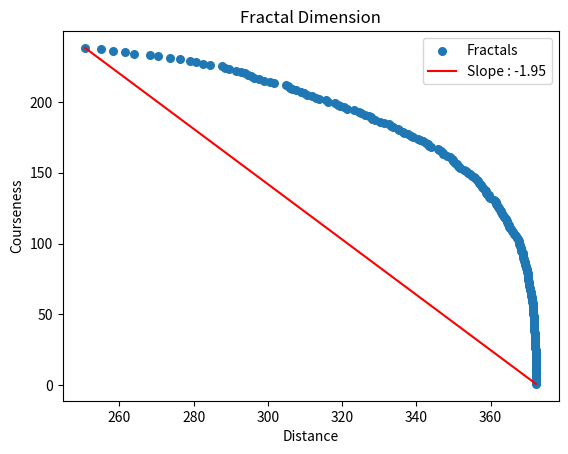

The matplotlib source for this figure:
# peceptually important points

import numpy as np
import matplotlib.pyplot as plt

def line(x2,y2,x1,y1):
    slope = (y2 - y1)/(x2 - x1)
    x_line_data = np.arange(0,x2-x1+1)
    y_line_data = slope*x_line_data + y1
    return y_line_data



#def gen_data()

def new_point_fuction(price,list_points):
    all_fit_data = []
    prev_index = 0

    for val in list_points[1:]:
        #start from second item
        y2, x2 = price[val],val
        y1, x1 = price[prev_index], prev_index
        prev_index = val

        #get slope data
        fit_data = line(x2,y2,x1,y1)[:-1]
        all_fit_data.extend(fit_data)
        
    all_fit_data.append(price[-1])
    new_point = np.argmax(np.abs(np.array(price) - np.array(all_fit_data)))
    
    return new_point

def pip(price, points = 4):
    list_points = [0,len(price)-1]
    
    while len(list_points) < points+2:
        #add_point function
        new_point = int(new_point_fuction(price,list_points))

        #add_to existing points
        list_points = np.append(list_points, new_point)

        #sort
        list_points = np.sort(list_points)

    return list_points

def get_distance(x_values, y_values):
    total_distance = 0

    for i in range(1, len(x_values)):
        distance = np.sqrt((y_values[i] - y_values[i-1])**2 + (x_values[i] - x_values[i-1])**2)
        total_distance += distance
    return total_distance

def slope(x_values, y_values):
    return (y_values[-1] - y_values[0])/(x_values[-1] - x_values[0])

# sample data
price = [166.36,168.91,170.94,173.39,172.71,172.17,174.85,174.13,174.64,172.71,171.35,173.26,173.15,174.53,172.75,174.67,174.43,173.3,172.23,173.56,173.29,174.13,174.09,171.87,170.63,173.75,176.3,175.89,175.73,173.44,172.95,174.18,175.79,177.82,177.73,178.25,178.59,178.36,178.26,176.07,174.73,174.22,169.84,169.71,169.99,168.98,167.92,169.75,168.75,167.7,166.71,165.74,166.26,166.14,168.04,166.96,167.63,169.05,170.18,170.36,169.59,168.2,168.52,168.19,169.89,167.52,167.68,166.16,165.56,166.5,168.78,169.6,168.09,168.01,166.43,165.12,165.05,165.85,167.09,166.86,167.04,168.14,167.59,167.36,167.75,169.03,169.29,170.29,166.7,166.16,167.05,167.37,165.05,163.18,164.06,164.25,163.83,163.35,160.97,159.2,159.87,157.14,158.71,157.86,159.65,159.72,159.52,161.54,162.26,163.15,163.01,161.7,160.43,159.85,161.72,161.74,161.07,159.92,160.86,161.18,160.16,160.08,158.25,158.09,157.08,158.14,158.61,159.69,159.9,160.98,159.91,160.82,161.32,162.06,163.29,161.93,162.44,162.89,162.42,162.36,161.39,161.99,162.1,162.67,165.41,164.82,165.51,165.37,165.11,164.8,163.97,163.08,162.81,162.27,163.37,164.82,163.42,162.1,162.73,162.89,164.77,164.05,162.8,162.54,161.47,161.77,160.67,159.09,158.3,157.01,156.46,154.28,155.38,154.39,154.99,154.43,153.95,152.22,151.35,150.07,148.71,150.22,150.87,151.31,149.65,150.26,150.78,150.37,153.32,156.92,156.52,157.41,157.1,157.46,159.55,159.49,158.79,159.38,157.62,157.51,157.7,156.79,157.43,158.36,156.66,156.43,156.69,155.46,156.74,158.08,157.36,156.21,155.07,155.56,158.03,158.03,157.84,157.12,156.23,155.35,153.46,153.45,152.57,153.77,154.07,154.63,154.84,155.19,155.17,154.85,156.32,156.11,154.63,154.28,156.18,156.54,156.25,158.29,157.35,160.37,161.16,159.24,159.14,159.7,161,161.22,161.36,163.53,164.88]
date = ['2000-01-03','2000-01-04','2000-01-05','2000-01-06','2000-01-07','2000-01-10','2000-01-11','2000-01-12','2000-01-13','2000-01-14','2000-01-17','2000-01-18','2000-01-19','2000-01-20','2000-01-21','2000-01-24','2000-01-25','2000-01-26','2000-01-27','2000-01-28','2000-01-31','2000-02-01','2000-02-02','2000-02-03','2000-02-04','2000-02-07','2000-02-08','2000-02-09','2000-02-10','2000-02-11','2000-02-14','2000-02-15','2000-02-16','2000-02-17','2000-02-18','2000-02-21','2000-02-22','2000-02-23','2000-02-24','2000-02-25','2000-02-28','2000-02-29','2000-03-01','2000-03-02','2000-03-03','2000-03-06','2000-03-07','2000-03-08','2000-03-09','2000-03-10','2000-03-13','2000-03-14','2000-03-15','2000-03-16','2000-03-17','2000-03-20','2000-03-21','2000-03-22','2000-03-23','2000-03-24','2000-03-27','2000-03-28','2000-03-29','2000-03-30','2000-03-31','2000-04-03','2000-04-04','2000-04-05','2000-04-06','2000-04-07','2000-04-10','2000-04-11','2000-04-12','2000-04-13','2000-04-14','2000-04-17','2000-04-18','2000-04-19','2000-04-20','2000-04-21','2000-04-24','2000-04-25','2000-04-26','2000-04-27','2000-04-28','2000-05-01','2000-05-02','2000-05-03','2000-05-04','2000-05-05','2000-05-08','2000-05-09','2000-05-10','2000-05-11','2000-05-12','2000-05-15','2000-05-16','2000-05-17','2000-05-18','2000-05-19','2000-05-22','2000-05-23','2000-05-24','2000-05-25','2000-05-26','2000-05-29','2000-05-30','2000-05-31','2000-06-01','2000-06-02','2000-06-05','2000-06-06','2000-06-07','2000-06-08','2000-06-09','2000-06-12','2000-06-13','2000-06-14','2000-06-15','2000-06-16','2000-06-19','2000-06-20','2000-06-21','2000-06-22','2000-06-23','2000-06-26','2000-06-27','2000-06-28','2000-06-29','2000-06-30','2000-07-03','2000-07-04','2000-07-05','2000-07-06','2000-07-07','2000-07-10','2000-07-11','2000-07-12','2000-07-13','2000-07-14','2000-07-17','2000-07-18','2000-07-19','2000-07-20','2000-07-21','2000-07-24','2000-07-25','2000-07-26','2000-07-27','2000-07-28','2000-07-31','2000-08-01','2000-08-02','2000-08-03','2000-08-04','2000-08-07','2000-08-08','2000-08-09','2000-08-10','2000-08-11','2000-08-14','2000-08-15','2000-08-16','2000-08-17','2000-08-18','2000-08-21','2000-08-22','2000-08-23','2000-08-24','2000-08-25','2000-08-28','2000-08-29','2000-08-30','2000-08-31','2000-09-01','2000-09-04','2000-09-05','2000-09-06','2000-09-07','2000-09-08','2000-09-11','2000-09-12','2000-09-13','2000-09-14','2000-09-15','2000-09-18','2000-09-19','2000-09-20','2000-09-21','2000-09-22','2000-09-25','2000-09-26','2000-09-27','2000-09-28','2000-09-29','2000-10-02','2000-10-03','2000-10-04','2000-10-05','2000-10-06','2000-10-09','2000-10-10','2000-10-11','2000-10-12','2000-10-13','2000-10-16','2000-10-17','2000-10-18','2000-10-19','2000-10-20','2000-10-23','2000-10-24','2000-10-25','2000-10-26','2000-10-27','2000-10-30','2000-10-31','2000-11-01','2000-11-02','2000-11-03','2000-11-06','2000-11-07','2000-11-08','2000-11-09','2000-11-10','2000-11-13','2000-11-14','2000-11-15','2000-11-16','2000-11-17','2000-11-20','2000-11-21','2000-11-22','2000-11-23','2000-11-24','2000-11-27','2000-11-28','2000-11-29','2000-11-30','2000-12-01','2000-12-04','2000-12-05','2000-12-06','2000-12-07','2000-12-08','2000-12-11','2000-12-12','2000-12-13','2000-12-14']

distances = []
points_list = np.arange(1,len(price)-10)
for points in points_list:
    x_values = pip(price, points = points)
    y_values = [price[index] for index in x_values]

    #get distane
    dist = get_distance(x_values,y_values)
    distances.append(dist)

#reverse order
distances.reverse()

x_val = [distances[0],distances[-1]]
y_val = [points_list[0],points_list[-1]]


## plot courseness over distance
plt.scatter(distances, points_list, label = "Fractals",  s=30)
plt.plot(x_val,y_val, label = "Slope : {:.2f}".format(slope(x_val,y_val)), color = "red")
plt.title("Fractal Dimension")
plt.xlabel("Distance")
plt.ylabel("Courseness")
plt. legend()
plt.show()

